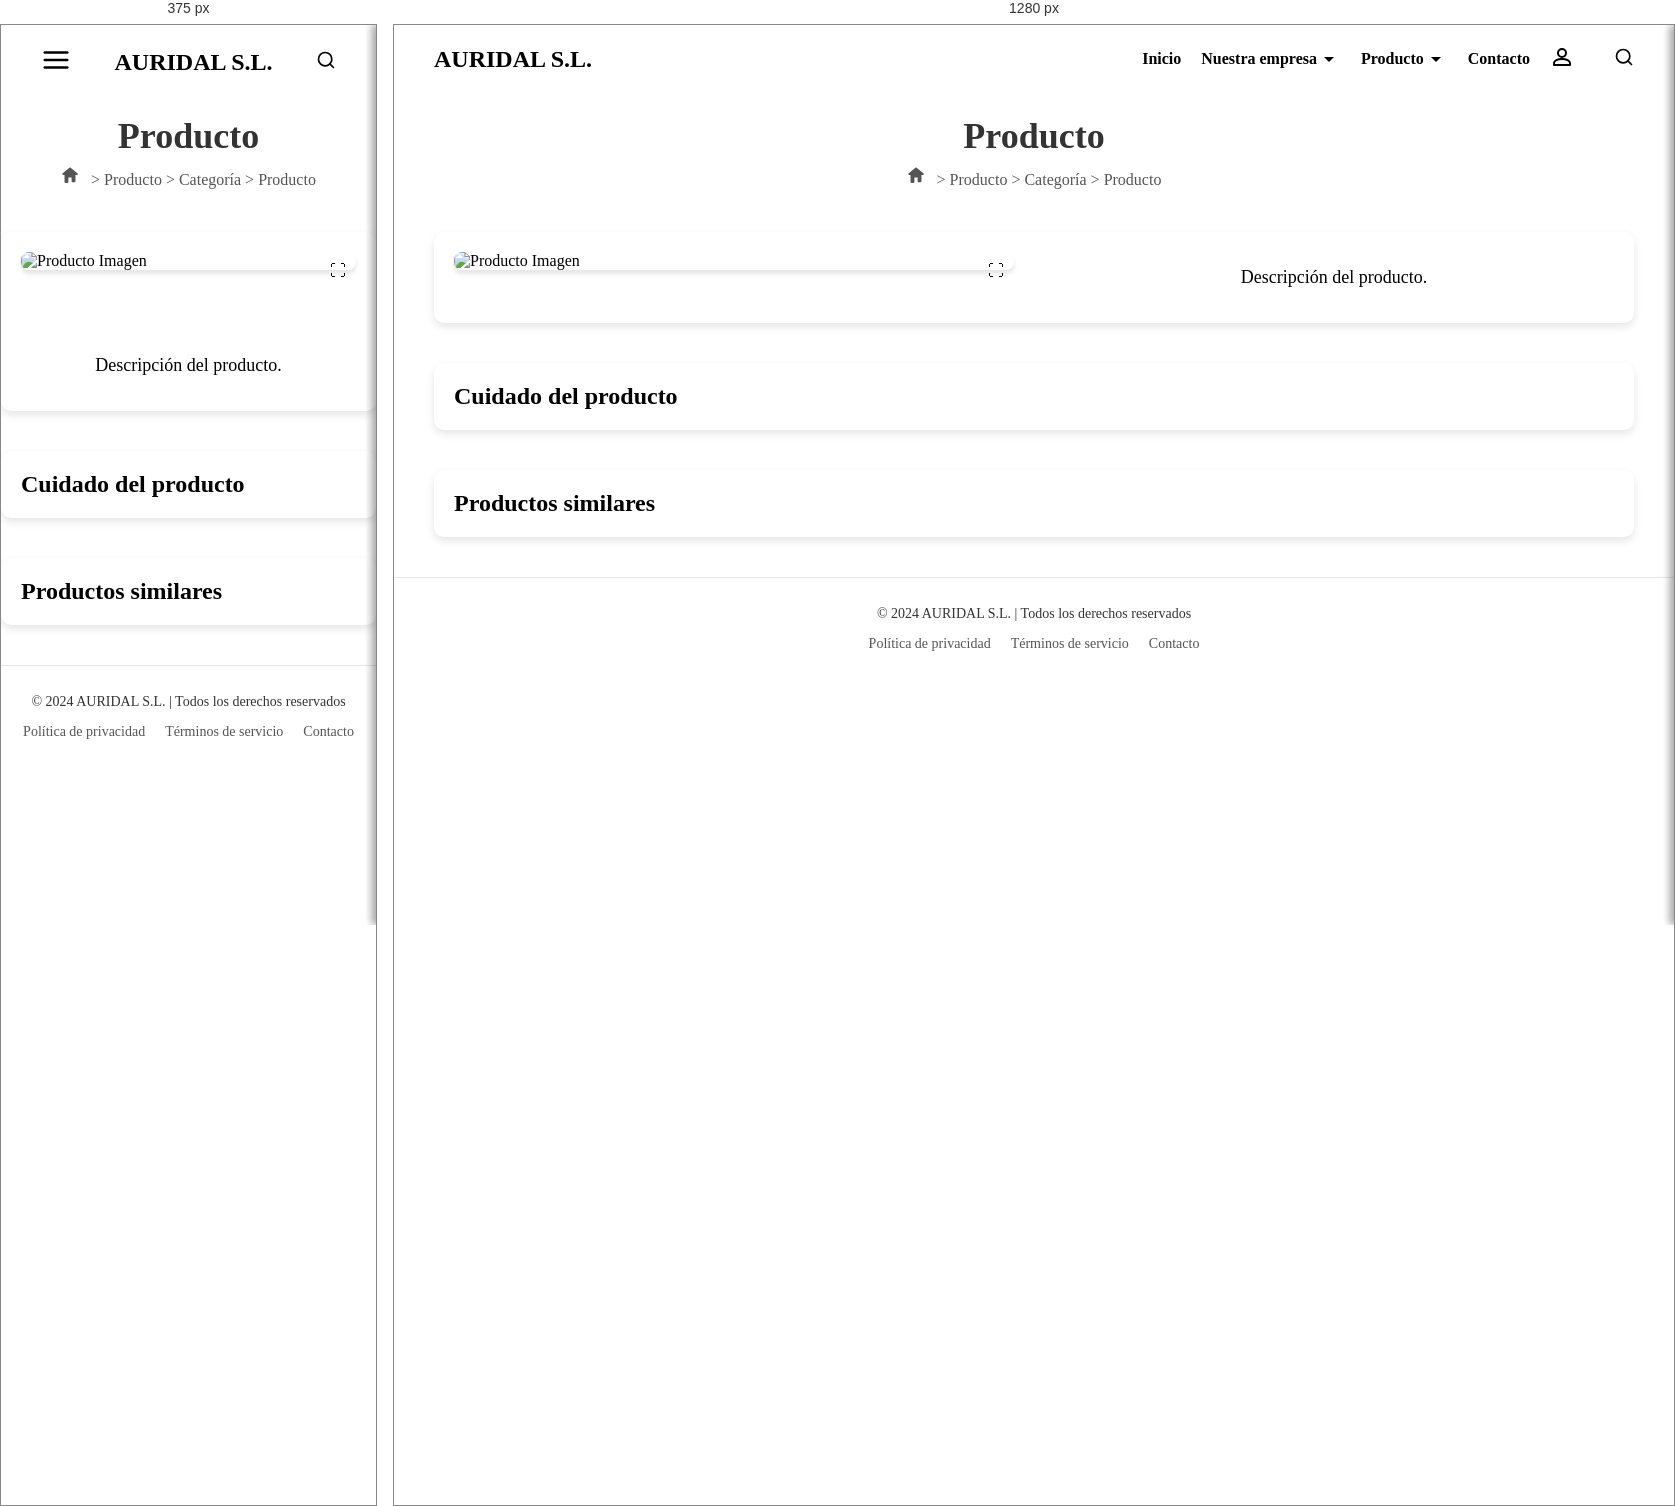
Rendered at 375 px and 1280 px, left to right.

<!-- file: product.html -->
<!DOCTYPE html>
<html lang="en">
<head>
    <meta charset="UTF-8">
    <meta name="viewport" content="width=device-width, initial-scale=1.0">
    <title>AURIDAL S.L.</title>
    <link rel="stylesheet" href="css/styles.css">
    <link rel="stylesheet" href="css/product.css">    
    <link href="https://fonts.googleapis.com/css2?family=Playfair+Display&display=swap" rel="stylesheet">
    <link rel="icon" type="image/x-icon" href="/images/favicon.webp">
</head>
<body>
    <header>
        <nav class="top-menu">
            <div class="menu-icon" id="menuIcon">
                <!-- SVG for the Menu Icon -->
                <svg xmlns="http://www.w3.org/2000/svg" width="30" height="30" viewBox="0 0 24 24" fill="none" stroke="black" stroke-width="2" stroke-linecap="round" stroke-linejoin="round" id="menuSvg">
                    <line x1="3" y1="12" x2="21" y2="12"></line>
                    <line x1="3" y1="6" x2="21" y2="6"></line>
                    <line x1="3" y1="18" x2="21" y2="18"></line>
                </svg>
            </div>
            <a href="index.html">
                <div class="logo">AURIDAL S.L.</div> 
            </a>
            <div class="menu-container">
                <ul class="menu">
                    <li><a href="index.html">Inicio</a></li>
                    <li class="dropdown">
                        <a href="#" class="dropbtn" role="link" tabindex="0" aria-expanded="false" aria-haspopup="true">
                            Nuestra empresa
                            <svg xmlns="http://www.w3.org/2000/svg" viewBox="0 0 24 24" width="24" height="24">
                                <path fill="black" d="M7 10l5 5 5-5z"/>
                            </svg>
                        </a>
                        <div class="dropdown-content">
                            <a href="nuestraEmpresa/queOfrecemos.html">¿Qué ofrecemos?</a>
                            <a href="nuestraEmpresa/quienesSomos.html">¿Quiénes somos?</a>
                        </div>
                    </li>
                    <li class="dropdown">
                        <a href="#" class="dropbtn" role="link" tabindex="0" aria-expanded="false" aria-haspopup="true">
                            Producto
                            <svg xmlns="http://www.w3.org/2000/svg" viewBox="0 0 24 24" width="24" height="24">
                                <path fill="black" d="M7 10l5 5 5-5z"/>
                            </svg>
                        </a>
                        <div class="dropdown-content">
                            <a href="producto/colores.html">Colores</a>
                            <a href="producto/clasico.html">Clásico</a>
                            <a href="producto/natural.html">Natural</a>
                            <a href="producto/moderno.html">Moderno</a>
                        </div>
                    </li>
                    <li><a href="pie/contacto.html">Contacto</a></li>
                    <li id="userIcon" class="dropdown">
                        <a href="#" id="profileButton">
                            <svg xmlns="http://www.w3.org/2000/svg" width="24" height="24" viewBox="0 0 24 24" fill="none" stroke="currentColor" stroke-width="2" stroke-linecap="round" stroke-linejoin="round">
                                <path d="M12 12c2.21 0 4-1.79 4-4s-1.79-4-4-4-4 1.79-4 4 1.79 4 4 4z"/>
                                <path d="M12 14c-4.42 0-8 1.79-8 4v2h16v-2c0-2.21-3.58-4-8-4z"/>
                            </svg>
                        </a>
                        <div  id="userDropdown" class="dropdown-content">
                            <a href="login.html">Inicia sesión</a>
                        </div>
                    </li>
                </ul>
                
                <div class="search-container">
                    <input type="text" placeholder="Search..." id="searchInput" class="hidden">
                    <button id="searchButton">
                        <!-- Inline SVG for the search icon -->
                        <svg class="search-icon" xmlns="http://www.w3.org/2000/svg" width="20" height="20" viewBox="0 0 24 24" fill="none" stroke="currentColor" stroke-width="2" stroke-linecap="round" stroke-linejoin="round">
                            <circle cx="11" cy="11" r="8"></circle>
                            <line x1="21" y1="21" x2="16.65" y2="16.65"></line>
                        </svg>
                    </button>
                </div>
                
            </div>
        </nav>
    </header>

    <!-- Side Navigation Menu for Mobile (hidden by default) -->
    <div id="sideMenu" class="side-menu">
        <div class="side-menu-header">
            <a href="index.html">
                <div class="logo">AURIDAL S.L.</div> 
            </a>
            <a href="#" class="closebtn" id="closeBtn">&times;</a>
        </div>
        <ul class="dropdown">
            <a href="login.html" class="dropbtn" role="link" tabindex="0" aria-expanded="false" aria-haspopup="true">
                <svg xmlns="http://www.w3.org/2000/svg" width="24" height="24" viewBox="0 0 24 24" fill="none" stroke="currentColor" stroke-width="2" stroke-linecap="round" stroke-linejoin="round">
                    <path d="M12 12c2.21 0 4-1.79 4-4s-1.79-4-4-4-4 1.79-4 4 1.79 4 4 4z"/>
                    <path d="M12 14c-4.42 0-8 1.79-8 4v2h16v-2c0-2.21-3.58-4-8-4z"/>
                </svg>
                Inicia sesión
            </a>
        </ul>
        <ul class="dropdown">
            <a href="#" class="dropbtn" role="link" tabindex="0" aria-expanded="false" aria-haspopup="true">
              Nuestra empresa
                <svg xmlns="http://www.w3.org/2000/svg" viewBox="0 0 24 24" width="24" height="24">
                    <path fill="white" d="M7 10l5 5 5-5z"/>
                </svg>
            </a>
            <div class="dropdown-content">
                <a href="nuestraEmpresa/queOfrecemos.html">¿Qué ofrecemos?</a>
                <a href="nuestraEmpresa/quienesSomos.html">¿Quiénes somos?</a>
            </div>
        </ul>
        <ul class="dropdown">
            <a href="#" class="dropbtn" role="link" tabindex="0" aria-expanded="false" aria-haspopup="true">
              Producto
                <svg xmlns="http://www.w3.org/2000/svg" viewBox="0 0 24 24" width="24" height="24">
                    <path fill="white" d="M7 10l5 5 5-5z"/>
                </svg>
            </a>
            <div class="dropdown-content">
                <a href="producto/colores.html">Colores</a>
                <a href="producto/clasico.html">Clásico</a>
                <a href="producto/natural.html">Natural</a>
                <a href="producto/moderno.html">Moderno</a>
            </div>
        </ul>
        <ul>
            <a href="pie/contacto.html">Contacto</a>
        </ul>
    </div>

    <!-- Cart Sidebar -->
    <div id="cart-sidebar" class="cart-sidebar">
        <div class="cart-sidebar-header">
            <h2>Tu Carrito</h2>
            <button class="close-cart" onclick="toggleCartSidebar()">✖</button>
        </div>
        <div id="cart-items" class="cart-items">
            <!-- Cart items will be dynamically loaded here -->
        </div>
        <div class="cart-sidebar-footer">
            <button class="checkout-button">
                <strong style="font-size: 18px;">Generar factura</strong>
                <p><span id="total-amount">0.00€</span></p>
            </button>
        </div>
    </div>

    <!-- Main content -->
    <main>
        <!-- Title and Breadcrumb -->
        <section class="product-title">
            <h1 id="product-name">Producto</h1>
            <p>
                <a href="../index.html" style="text-decoration: none; color: inherit;">
                    <!-- Home SVG icon -->
                    <a href="../index.html" style="text-decoration: none; color: inherit;">
                        <svg href="../index.html" xmlns="http://www.w3.org/2000/svg" width="16" height="16" fill="currentColor" class="bi bi-house" viewBox="0 0 16 16">
                            <path fill-rule="evenodd" d="M8 .134l6.571 5.428c.326.27.429.745.245 1.12a.857.857 0 0 1-.794.48H12.86v5.527a.857.857 0 0 1-.857.857h-1.715a.857.857 0 0 1-.857-.857V9.429H6.571v3.857a.857.857 0 0 1-.857.857H4a.857.857 0 0 1-.857-.857V7.163H2.128a.857.857 0 0 1-.794-.48.857.857 0 0 1 .245-1.12L8 .134z"/>
                        </svg>
                    </a>
                </a>
                &gt; Producto &gt;
                <a href="#" style="text-decoration: none; color: inherit;" id="breadcrumb-category">Categoría</a>
                &gt; <span id="breadcrumb-product">Producto</span>
            </p>
        </section>

        <!-- Product Details Section -->
        <section class="product-details" id="product-details">
            <div class="product-image-container">
                <div class="product-image-carousel">
                    <div class="main-image-wrapper" style="position: relative;">
                        <img id="main-product-image" src="../images/hero-image.png" alt="Producto Imagen" class="product-image">
                        <span class="fullscreen-icon" style="position: absolute; top: 10px; right: 10px; cursor: pointer;" onclick="toggleFullScreen()">&#x26F6;</span>
                    </div>
            
                    <!-- Thumbnails container: Ensure this div is present -->
                    <div class="thumbnail-container">
                        <!-- Thumbnails will be dynamically inserted here -->
                    </div>
                </div>
            </div>
            
    
            <div class="product-info">
                <p id="product-description">Descripción del producto.</p>
                <!-- Product details will be dynamically inserted here -->
            </div>
        </section>

        <section class="product-care">
            <h2>Cuidado del producto</h2>
        </section>

        <section class="similar-products">
            <h2>Productos similares</h2>
        </section>

        <!-- Pop-Up Notification -->
        <div id="popup" class="popup">
            <span id="popup-close" class="popup-close">&times;</span>
            <div id="popup-emoji" class="popup-emoji"></div>
            <span id="popup-message"></span>
        </div>
    </main>

    <!-- Cart Sidebar -->
    <div id="cart-sidebar" class="cart-sidebar">
        <div class="cart-sidebar-header">
            <h2>Tu Carrito</h2>
            <button class="close-cart" onclick="toggleCartSidebar()">✖</button>
        </div>
        <div id="cart-items" class="cart-items">
            <!-- Cart items will be dynamically loaded here -->
        </div>
        <div class="cart-sidebar-footer">
            <p><strong>Total:</strong> <span id="total-amount">0.00€</span></p>
            <button class="checkout-button" id="checkout">Proceder al Pago</button>
        </div>
    </div>  

    <script src="/js/utils.js"></script>
    <script src="/js/product-details.js"></script>
    <script type="module" src="/js/app.js"></script>

    <script>
        // Load the product details when the page is ready
        loadProduct();
    </script>


    <!-- Footer -->
    <footer class="site-footer">
        <div class="footer-content">
            <p>© 2024 AURIDAL S.L. | Todos los derechos reservados</p>
            <ul class="footer-menu">
                <li><a href="pie/privacidad.html">Política de privacidad</a></li>
                <li><a href="pie/servicio.html">Términos de servicio</a></li>
                <li><a href="pie/contacto.html">Contacto</a></li>
            </ul>
        </div>
    </footer>
</body>
</html>

/* @media block from styles.css */
@media (max-width: 768px) {
    .side-menu{
        display:inline-block;
    }
    .menu-icon {
        display: inline-block !important; /* Override with !important to ensure this rule takes effect */
        cursor: pointer;
        position: relative;
        z-index: 1002;
        margin-right: 20px;
    }

    .menu-icon-image {
        width: 30px;
        height: 30px;
        display: block;
    }
    .menu {
        display:none;
    }

    .dropdown-content {
        background-color: #ffffff; /* Default background color */
        width: 100%; /* Full width dropdown */
        padding: 10px;
        box-shadow: 0px 4px 8px rgba(0, 0, 0, 0.1);
    }

    /* Styling the dropdown items */
    .dropdown-content a {
        display: block;
        padding: 12px 20px;
        color: #333; /* Default text color */
        text-align: left;
        text-decoration: none;
    }

    /* Adjust dropdown icon */
    .dropdown-icon {
        fill: #333; /* Default color for mobile dropdown icon */
    }

    
}

/* @media block from styles.css */
@media (max-width: 768px) {
    .hero h1 {
        font-size: 34pt;
        font-weight: 400;
        letter-spacing: -0.1px;
        padding: 20px 40px;
        margin: 20px;
    }
}

/* @media block from styles.css */
@media (max-width: 768px) {
    .product-mosaic{
        margin: 20px;
    }

    .product-grid {
        grid-template-columns: repeat(1, 1fr);

    }
}

/* @media block from styles.css */
@media (max-width: 768px) {
    .flex-container {
        flex-direction: column !important; /* Stack items vertically */
        justify-content: center !important; /* Center items */
        align-items: center !important; /* Center horizontally */
        text-align: center !important;
        gap: 0px !important; /* Remove extra spacing on mobile */
    }

    .left, .right {
        width: 100% !important; /* Make each div full width on mobile */
        margin-bottom: 20px !important; /* Add spacing between sections */
    }
}

/* @media block from styles.css */
@media (max-width: 768px) {
    .product-details {
        flex-direction: column; /* Stack images and details vertically on smaller screens */
    }

    .product-image-container, .product-info {
        max-width: 100%;
    }

    .product-info {
        margin-top: 20px;
    }
}

/* @media block from product.css */
@media (max-width: 768px) {
  .product-item {
    padding: 5px;
  }
}